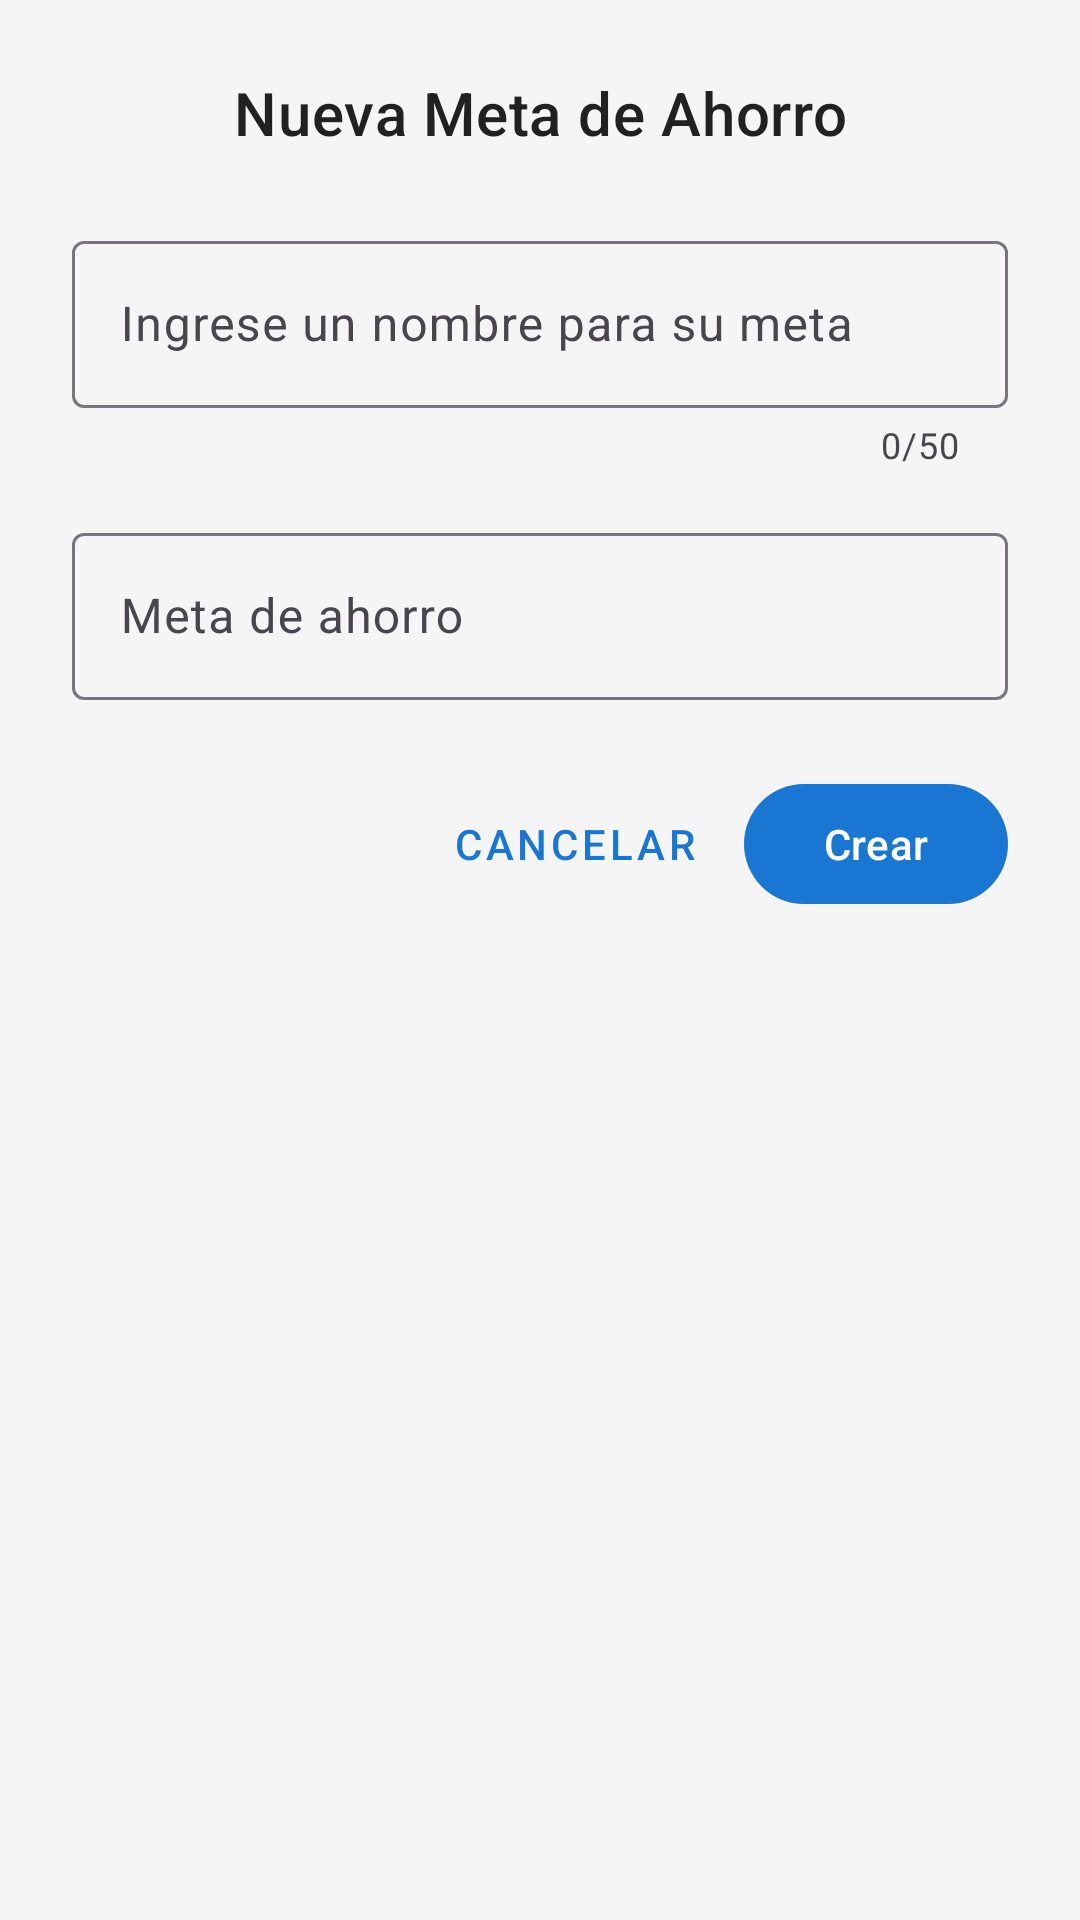

Android layout source for this screen:
<!-- AndroidManifest.xml: application theme Theme.MyApplication -->
<!-- res/layout/dialog_add_ahorro.xml -->
<?xml version="1.0" encoding="utf-8"?>
<LinearLayout
    xmlns:android="http://schemas.android.com/apk/res/android"
    xmlns:app="http://schemas.android.com/apk/res-auto"
    android:layout_width="match_parent"
    android:layout_height="wrap_content"
    android:orientation="vertical"
    android:padding="24dp">

    <TextView
        android:layout_width="match_parent"
        android:layout_height="wrap_content"
        android:text="@string/nueva_meta_ahorro"
        android:textAppearance="?attr/textAppearanceHeadline6"
        android:layout_marginBottom="24dp"
        android:gravity="center" />

    <com.google.android.material.textfield.TextInputLayout
        android:id="@+id/layout_nombre"
        android:layout_width="match_parent"
        android:layout_height="wrap_content"
        android:layout_marginBottom="16dp"
        android:hint="@string/ingrese_nombre_meta"
        app:endIconMode="clear_text"
        app:counterEnabled="true"
        app:counterMaxLength="50">

        <com.google.android.material.textfield.TextInputEditText
            android:id="@+id/et_nombre"
            android:layout_width="match_parent"
            android:layout_height="wrap_content"
            android:inputType="textCapSentences"
            android:maxLength="50" />

    </com.google.android.material.textfield.TextInputLayout>

    <com.google.android.material.textfield.TextInputLayout
        android:id="@+id/layout_meta"
        android:layout_width="match_parent"
        android:layout_height="wrap_content"
        android:layout_marginBottom="24dp"
        android:hint="@string/meta_ahorro"
        app:prefixText="S/ "
        app:endIconMode="clear_text">

        <com.google.android.material.textfield.TextInputEditText
            android:id="@+id/et_meta"
            android:layout_width="match_parent"
            android:layout_height="wrap_content"
            android:inputType="numberDecimal" />

    </com.google.android.material.textfield.TextInputLayout>

    <LinearLayout
        android:layout_width="match_parent"
        android:layout_height="wrap_content"
        android:orientation="horizontal"
        android:gravity="end">

        <com.google.android.material.button.MaterialButton
            android:id="@+id/btn_cancelar"
            android:layout_width="wrap_content"
            android:layout_height="wrap_content"
            android:layout_marginEnd="8dp"
            android:text="@string/cancelar"
            style="@style/Widget.MaterialComponents.Button.TextButton" />

        <com.google.android.material.button.MaterialButton
            android:id="@+id/btn_guardar"
            android:layout_width="wrap_content"
            android:layout_height="wrap_content"
            android:text="@string/crear" />

    </LinearLayout>

</LinearLayout>
<!-- resources referenced by this layout -->
<resources>
  <string name="cancelar">Cancelar</string>
  <string name="crear">Crear</string>
  <string name="ingrese_nombre_meta">Ingrese un nombre para su meta</string>
  <string name="meta_ahorro">Meta de ahorro</string>
  <string name="nueva_meta_ahorro">Nueva Meta de Ahorro</string>
  <style name="Theme.MyApplication" parent="Base.Theme.MyApplication" />
  <style name="Base.Theme.MyApplication" parent="Theme.Material3.DayNight.NoActionBar">
          
          <item name="colorPrimary">@color/colorPrimary</item>
          <item name="colorOnPrimary">@color/colorOnPrimary</item>
  
          
          <item name="android:windowBackground">@color/appBackground</item>
  
          
          <item name="android:textColor">@color/textColor</item>
      </style>
  <color name="colorPrimary">#1976D2</color>
  <color name="colorOnPrimary">#FFFFFF</color>
  <color name="appBackground">#F5F5F5</color>
  <color name="textColor">#212121</color>
</resources>
